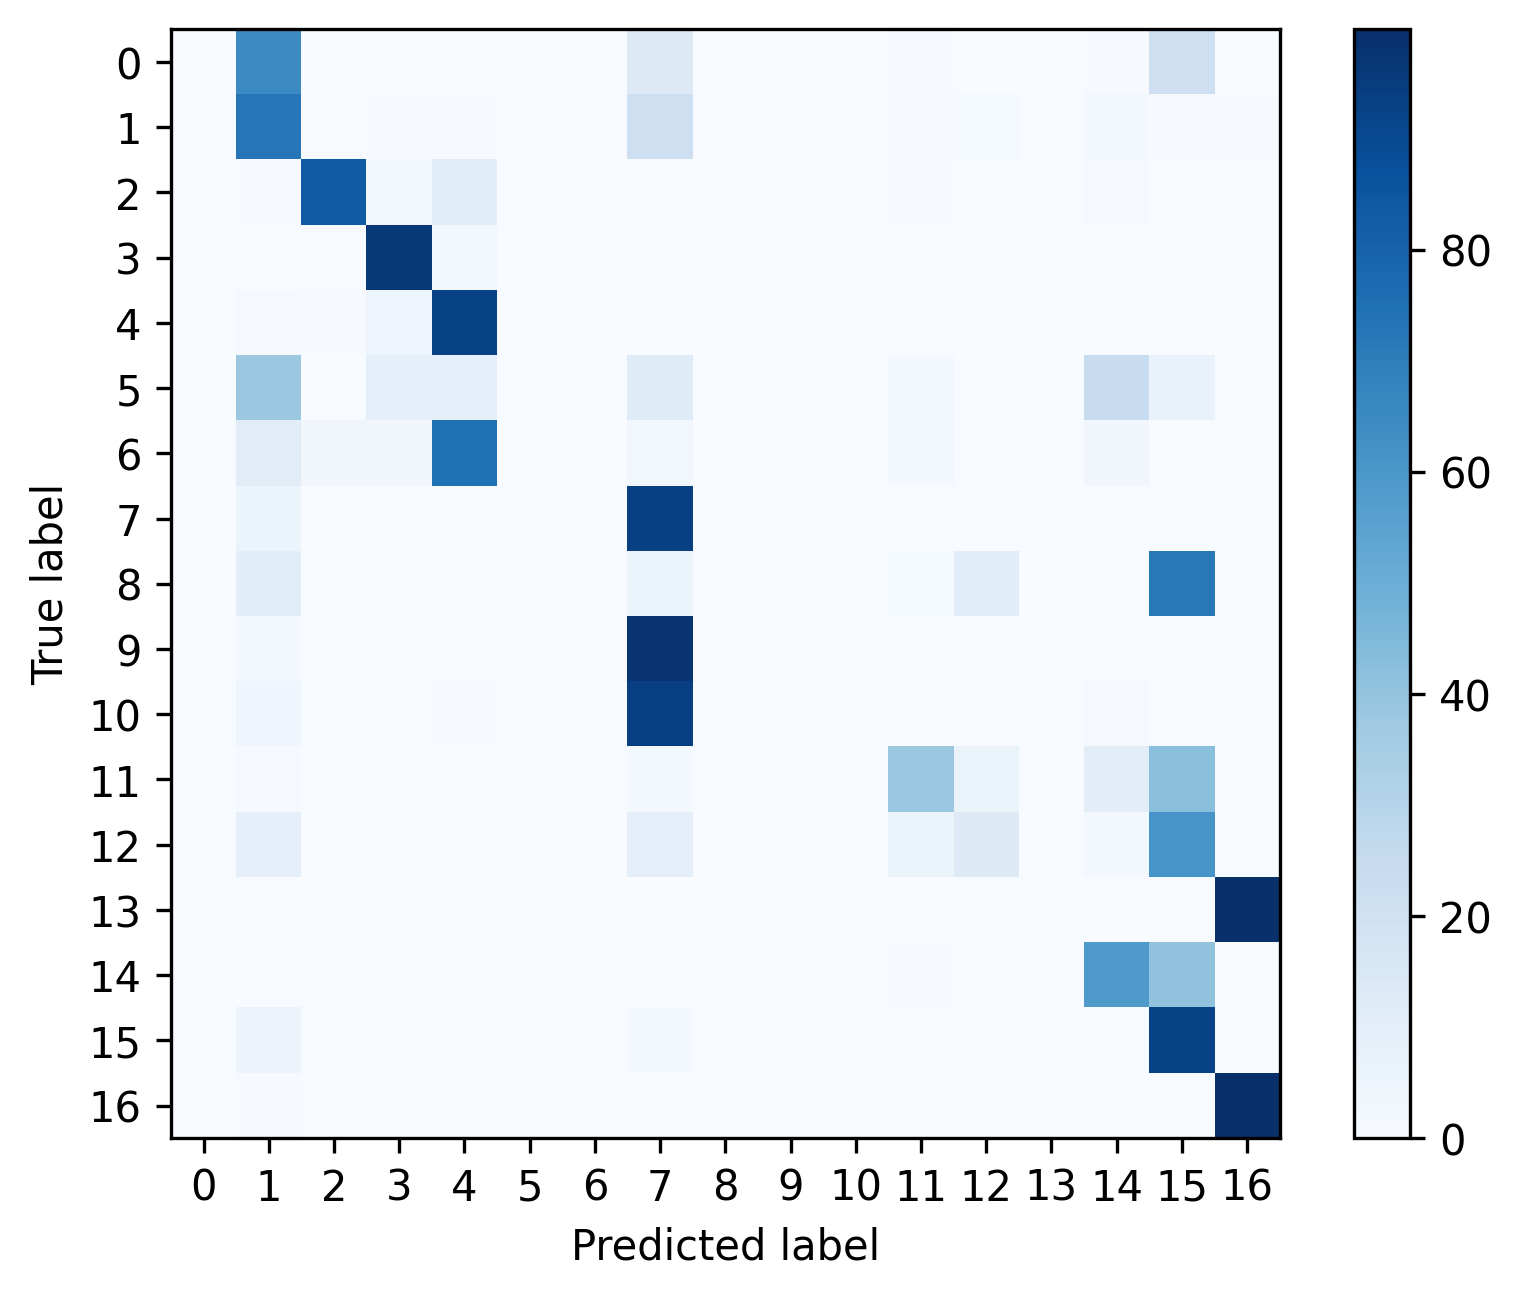

Data behind this chart, as committed beside it:
, 0, 1, 2, 3, 4, 5, 6, 7, 8, 9, 10, 11, 12, 13, 14, 15, 16
0, 0.0, 0.651, 0.0, 0.0, 0.0, 0.0, 0.0, 0.125, 0.0, 0.0, 0.0, 0.005208, 0.0, 0.0, 0.005208, 0.2135, 0.0
1, 0.0, 0.7264, 0.0004571, 0.004571, 0.007086, 0.0, 0.0, 0.2112, 0.0, 0.0, 0.0, 0.006171, 0.01234, 0.0, 0.02034, 0.007314, 0.004114
2, 0.0, 0.007488, 0.83, 0.02583, 0.1153, 0.0, 0.0, 0.001123, 0.0, 0.0, 0.0, 0.007488, 0.0003744, 0.0, 0.01161, 0.0003744, 0.0003744
3, 0.0, 0.003728, 0.003599, 0.9568, 0.03008, 0.0, 0.0, 0.0003856, 0.0, 0.0, 0.0, 0.0008997, 0.0, 0.0, 0.001414, 0.0005141, 0.002571
4, 0.0, 0.01068, 0.006904, 0.04984, 0.9264, 0.0, 0.0, 0.0007551, 0.0, 0.0, 0.0, 0.001079, 0.0002157, 0.0, 0.002265, 0.001187, 0.0006472
5, 0.0, 0.3793, 0.0, 0.08621, 0.08621, 0.0, 0.0, 0.1207, 0.0, 0.0, 0.0, 0.01724, 0.0, 0.0, 0.2414, 0.06897, 0.0
6, 0.0, 0.1111, 0.03175, 0.03175, 0.746, 0.0, 0.0, 0.02646, 0.0, 0.0, 0.0, 0.02116, 0.0, 0.0, 0.03175, 0.0, 0.0
7, 0.0, 0.06107, 6.987631891551953e-05, 0.0, 6.987631891551953e-05, 0.0, 0.0, 0.9355, 0.0, 0.0, 0.0, 0.0007686, 0.0002795, 0.0, 0.001747, 0.0002096, 0.0002795
8, 0.0, 0.1059, 0.0, 0.0, 0.0, 0.0, 0.0, 0.05882, 0.0, 0.0, 0.0, 0.01176, 0.1059, 0.0, 0.0, 0.7176, 0.0
9, 0.0, 0.0177, 0.0, 0.0, 0.0, 0.0, 0.0, 0.9818, 0.0, 0.0, 0.0, 0.0001264, 0.0001264, 0.0, 0.0001264, 0.0001264, 0.0
10, 0.0, 0.04148, 0.0, 0.0, 0.007278, 0.0, 0.0, 0.9367, 0.0, 0.0, 0.0, 0.001456, 0.0, 0.0, 0.01164, 0.001456, 0.0
11, 0.0, 0.009466, 0.001456, 0.0, 0.0, 0.0, 0.0, 0.01675, 0.0, 0.0, 0.0, 0.3808, 0.06578, 0.0, 0.1019, 0.4233, 0.0004854
12, 0.0, 0.0905, 0.0, 0.0, 0.0, 0.0, 0.0, 0.09501, 0.0, 0.0, 0.0, 0.0539, 0.1289, 0.0, 0.02156, 0.6079, 0.002256
13, 0.0, 0.00125, 0.0, 0.0, 0.0, 0.0, 0.0, 0.0, 0.0, 0.0, 0.0, 0.0, 0.0, 0.0, 0.0, 0.0003124, 0.9984
14, 0.0, 0.0007287, 0.001619, 0.0003239, 8.097165991902834e-05, 0.0, 0.0, 0.0002429, 0.0, 0.0, 0.0, 0.003968, 0.0, 0.0, 0.5887, 0.4043, 8.097165991902834e-05
15, 0.0, 0.05806, 0.0, 0.0, 7.331378299120235e-05, 0.0, 0.0, 0.01943, 0.0, 0.0, 0.0, 0.0, 0.0, 0.0, 0.0002199, 0.9222, 0.0
16, 0.0, 0.004199, 0.0, 0.0, 0.0, 0.0, 0.0, 0.0, 0.0, 0.0, 0.0, 0.0, 8.933357155619081e-05, 0.0, 0.0, 0.0006253, 0.9951
